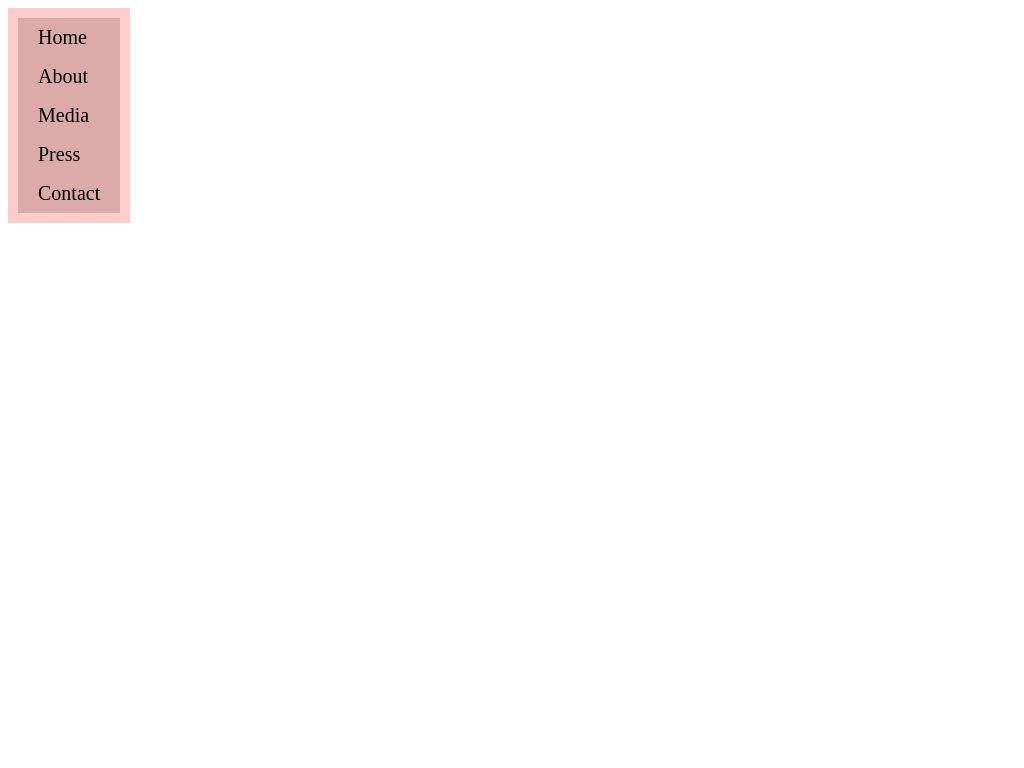

Recreate this image using only HTML and CSS.

<!doctype html>
<html lang="en">
<head>
	<meta charset="UTF-8">
	<title>Multi-Level Menu</title>
	<style>
	
	.list,
	.sublist {
		margin:0;
		padding:0;
		list-style:none;
	}

	.list {
		background:#FCC;
		padding:10px;
		display:inline-table;
	}
	.list a {
		color:black;
		text-decoration: none;
	}
	.list-item {
		font-size:20px;
		position:relative;
	}
	.list-item > a {
		display:block;
		background:#DAA;
		padding:8px 20px;
	}
	.list-item:hover {
		background:#A88;
	}
	.sublist {
		background:#B99;
		display:inline-table;
		position:absolute;
		top:0;
		left:100%;
		white-space:nowrap;
		display:none;
	}
	.sublist-item {
		border-top:1px solid #A77;
	}
	.sublist-item > a {
		display:block;
		padding:4px 16px;
	}
	.sublist-item:first-child {
		border-top:none;
	}
	.sublist-item:hover {
		background:#A88;
	}

	.list-item:hover > .sublist {
		display:block;
	}
	.sublist-item:hover > .sublist {
		display:block;
	}


	

	</style>
</head>
<body>
	<ul class="list">
		<li class="list-item"><a href="#">Home</a></li>
		<li class="list-item"><a href="#">About</a>
			<ul class="sublist">
				<li class="sublist-item"><a href="#">The Artist</a></li>
				<li class="sublist-item"><a href="#">The Record</a></li>
				<li class="sublist-item"><a href="#">The Music</a></li>
			</ul>
		</li>
		<li class="list-item"><a href="#">Media</a>
			<ul class="sublist">
				<li class="sublist-item"><a href="#">Audio Clips</a>
					<ul class="sublist">
						<li class="sublist-item"><a href="#">Music</a>
							<ul class="sublist">
								<li class="sublist-item"><a href="#">Album 1</a>
								<li class="sublist-item"><a href="#">Album 2</a>
								<li class="sublist-item"><a href="#">Album 3</a>
								<li class="sublist-item"><a href="#">Album 4</a>
							</ul>
						</li>
						<li class="sublist-item"><a href="#">Interviews</a></li>
						<li class="sublist-item"><a href="#">Bloopers</a></li>
					</ul>
				</li>
				<li class="sublist-item"><a href="#">Video Clips</a></li>
			</ul>
		</li>
		<li class="list-item"><a href="#">Press</a>
			<ul class="sublist">
				<li class="sublist-item"><a href="#">Print Materials</a></li>
				<li class="sublist-item"><a href="#">Graphics Materials</a></li>
			</ul>
		</li>
		<li class="list-item"><a href="#">Contact</a>
			<ul class="sublist">
				<li class="sublist-item"><a href="#">The Artist</a></li>
				<li class="sublist-item"><a href="#">The Publicity Person</a></li>
				<li class="sublist-item"><a href="#">The Record Label</a></li>
			</ul>
		</li>
	</ul>
</body>
</html>